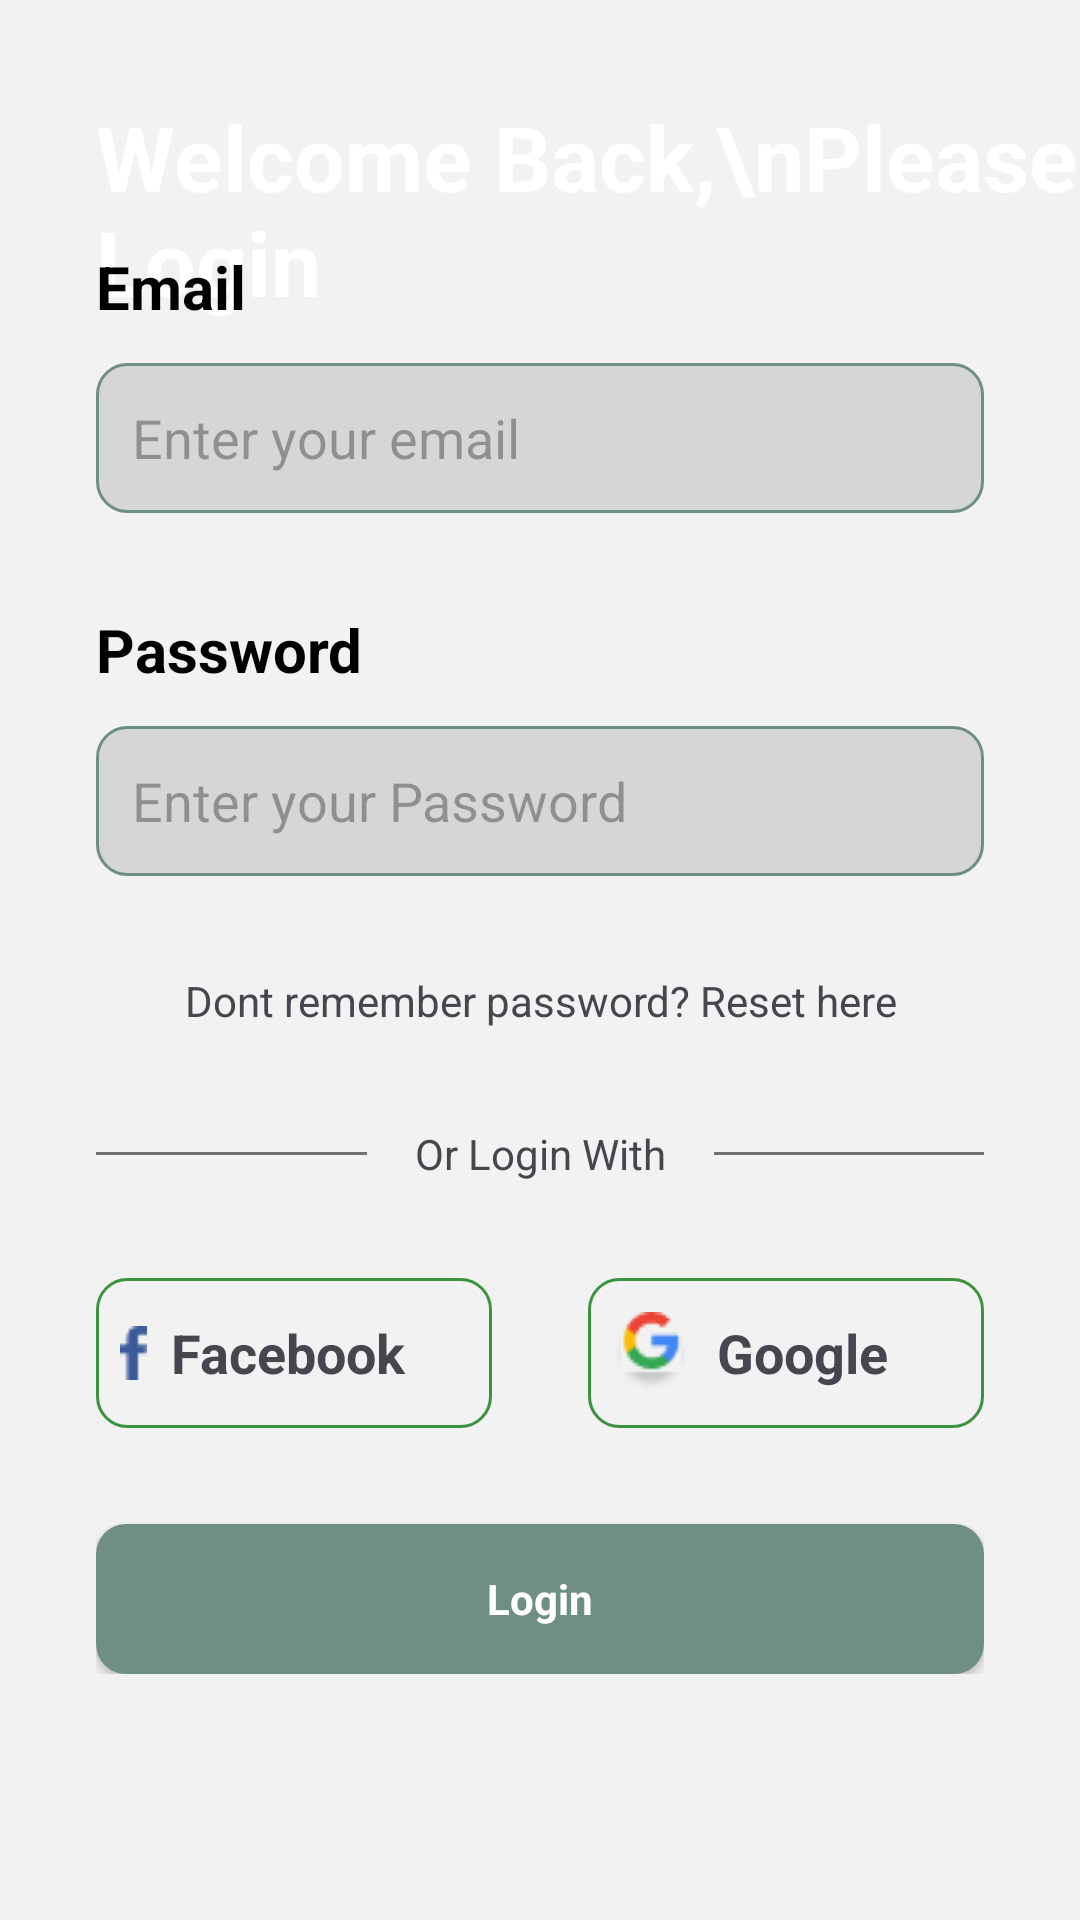

Here is an Android app screen rendered from its layout file. Give the layout XML and the strings, colors and styles it references.
<!-- AndroidManifest.xml: application theme Theme.InSightMate -->
<!-- res/layout/activity_login.xml -->
<?xml version="1.0" encoding="utf-8"?>
<androidx.constraintlayout.widget.ConstraintLayout xmlns:android="http://schemas.android.com/apk/res/android"
    xmlns:app="http://schemas.android.com/apk/res-auto"
    xmlns:tools="http://schemas.android.com/tools"
    android:layout_width="match_parent"
    android:layout_height="match_parent"
    android:background="#F2F2F2"
    tools:context=".ui.login.LoginActivity">

    <ImageView
        android:id="@+id/iv_top_background"
        android:layout_width="wrap_content"
        android:layout_height="wrap_content"
        android:scaleType="centerCrop"
        android:src="@drawable/top_background"
        app:layout_constraintEnd_toEndOf="parent"
        app:layout_constraintStart_toStartOf="parent"
        app:layout_constraintTop_toTopOf="parent" />

    <TextView
        android:id="@+id/tv_login"
        android:layout_width="wrap_content"
        android:layout_height="wrap_content"
        android:text="Welcome Back,\nPlease Login"
        android:layout_marginStart="32dp"
        android:layout_marginTop="32dp"
        android:textSize="30sp"
        android:textStyle="bold"
        android:textColor="@color/white"
        app:layout_constraintStart_toStartOf="parent"
        app:layout_constraintTop_toTopOf="parent" />

    <LinearLayout
        android:layout_width="match_parent"
        android:layout_height="wrap_content"
        android:orientation="vertical"
        android:padding="32dp"
        app:layout_constraintBottom_toBottomOf="parent"
        app:layout_constraintStart_toStartOf="parent"
        app:layout_constraintTop_toBottomOf="@+id/iv_top_background">

        <TextView
            android:id="@+id/tv_email"
            android:layout_width="match_parent"
            android:layout_height="wrap_content"
            android:text="Email"
            android:textColor="@color/black"
            android:textSize="20sp"
            android:textStyle="bold" />

        <EditText
            android:id="@+id/et_email"
            android:layout_width="match_parent"
            android:layout_height="50dp"
            android:layout_marginTop="12dp"
            android:background="@drawable/edittext_background"
            android:ems="10"
            android:hint="Enter your email"
            android:inputType="text"
            android:padding="12dp"
            android:textColor="#707070"
            android:textSize="18sp" />

        <TextView
            android:id="@+id/tv_password"
            android:layout_width="match_parent"
            android:layout_height="wrap_content"
            android:layout_marginTop="32dp"
            android:text="Password"
            android:textColor="@color/black"
            android:textSize="20sp"
            android:textStyle="bold" />

        <EditText
            android:id="@+id/et_password"
            android:layout_width="match_parent"
            android:layout_height="50dp"
            android:layout_marginTop="12dp"
            android:background="@drawable/edittext_background"
            android:ems="10"
            android:hint="Enter your Password"
            android:inputType="textPassword"
            android:padding="12dp"
            android:textColor="#707070"
            android:textSize="18sp" />

        <TextView
            android:id="@+id/tv_forgotpw"
            android:layout_width="match_parent"
            android:layout_height="wrap_content"
            android:layout_marginTop="32dp"
            android:text="Dont remember password? Reset here"
            android:textAlignment="center" />

        <LinearLayout
            android:layout_width="match_parent"
            android:layout_height="wrap_content"
            android:layout_marginTop="32dp"
            android:orientation="horizontal">

            <View
                android:id="@+id/view2"
                android:layout_width="wrap_content"
                android:layout_height="1dp"
                android:layout_gravity="center_vertical"
                android:layout_weight="1"
                android:background="#707070" />

            <TextView
                android:id="@+id/tv_orloginwith"
                android:layout_width="wrap_content"
                android:layout_height="wrap_content"
                android:layout_marginStart="16dp"
                android:layout_marginEnd="16dp"
                android:text="Or Login With" />

            <View
                android:id="@+id/view3"
                android:layout_width="wrap_content"
                android:layout_height="1dp"
                android:layout_gravity="center_vertical"
                android:layout_weight="1"
                android:background="#707070" />
        </LinearLayout>

        <LinearLayout
            android:layout_width="match_parent"
            android:layout_height="wrap_content"
            android:layout_marginTop="32dp"
            android:orientation="horizontal">

            <LinearLayout
                android:layout_width="match_parent"
                android:layout_height="50dp"
                android:layout_marginEnd="16dp"
                android:layout_weight="0.5"
                android:background="@drawable/social_btn_bg"
                android:orientation="horizontal">

                <ImageView
                    android:id="@+id/iv_facebook"
                    android:layout_width="wrap_content"
                    android:layout_height="wrap_content"
                    android:layout_gravity="center_vertical"
                    android:layout_margin="8dp"
                    app:srcCompat="@drawable/facebook" />

                <TextView
                    android:id="@+id/tv_facebook"
                    android:layout_width="wrap_content"
                    android:layout_height="wrap_content"
                    android:layout_gravity="center_vertical"
                    android:layout_weight="1"
                    android:text="Facebook"
                    android:textSize="18sp"
                    android:textStyle="bold" />
            </LinearLayout>

            <LinearLayout
                android:layout_width="match_parent"
                android:layout_height="50dp"
                android:layout_marginStart="16dp"
                android:layout_weight="0.5"
                android:background="@drawable/social_btn_bg"
                android:orientation="horizontal">

                <ImageView
                    android:id="@+id/iv_google"
                    android:layout_width="wrap_content"
                    android:layout_height="wrap_content"
                    android:layout_gravity="center_vertical"
                    android:layout_margin="8dp"
                    app:srcCompat="@drawable/google" />

                <TextView
                    android:id="@+id/tv_google"
                    android:layout_width="wrap_content"
                    android:layout_height="wrap_content"
                    android:layout_gravity="center_vertical"
                    android:layout_weight="1"
                    android:text="Google"
                    android:textSize="18sp"
                    android:textStyle="bold" />
            </LinearLayout>
        </LinearLayout>

        <androidx.appcompat.widget.AppCompatButton
            android:id="@+id/button"
            android:layout_width="match_parent"
            android:layout_height="50dp"
            android:layout_marginTop="32dp"
            android:background="@drawable/btn_background"
            style="@android:style/Widget.Button"
            android:textColor="@color/white"
            android:textStyle="bold"
            android:text="Login" />
    </LinearLayout>
</androidx.constraintlayout.widget.ConstraintLayout>
<!-- resources referenced by this layout -->
<resources>
  <color name="black">#FF000000</color>
  <color name="white">#FFFFFFFF</color>
  <!-- drawable btn_background (drawable) -->
  <?xml version="1.0" encoding="utf-8"?>
  <selector xmlns:android="http://schemas.android.com/apk/res/android">
      <item>
          <shape android:shape="rectangle">
              <solid android:color="#6F8F82"/>
              <corners android:radius="10dp"/>
          </shape>
      </item>
  </selector>
  <!-- drawable edittext_background (drawable) -->
  <?xml version="1.0" encoding="utf-8"?>
  <selector xmlns:android="http://schemas.android.com/apk/res/android">
  <item>
      <shape android:shape="rectangle">
          <solid android:color="#D7D6D7"/>
          <corners android:radius="10dp"/>
          
          <stroke android:color="#6F8F82" android:width="1dp"/>
      </shape>
  </item>
  </selector>
  <!-- drawable facebook: png bitmap (drawable, 291 bytes) -->
  <!-- drawable google: png bitmap (drawable, 1118 bytes) -->
  <!-- drawable social_btn_bg (drawable) -->
  <?xml version="1.0" encoding="utf-8"?>
  <selector xmlns:android="http://schemas.android.com/apk/res/android">
      <item>
          <shape android:shape="rectangle">
              <corners android:radius="10dp"/>
              
              <stroke android:color="#3C933F" android:width="1dp"/>
          </shape>
      </item>
  </selector>
  <style name="Theme.InSightMate" parent="Base.Theme.InSightMate" />
  <style name="Base.Theme.InSightMate" parent="Theme.Material3.DayNight.NoActionBar">
          
          <item name="colorPrimary">@color/lavender</item>
          <item name="colorPrimaryVariant">@color/lavender</item>
          <item name="colorOnPrimary">@color/white</item>
  
          <item name="colorSecondary">@color/teal_200</item>
          <item name="colorSecondaryVariant">@color/teal_700</item>
          <item name="colorOnSecondary">@color/black</item>
  
          
          <item name="android:statusBarColor">?attr/colorPrimaryVariant</item>
      </style>
  <color name="lavender">#8692f7</color>
  <color name="teal_200">#FF03DAC5</color>
  <color name="teal_700">#FF018786</color>
</resources>
